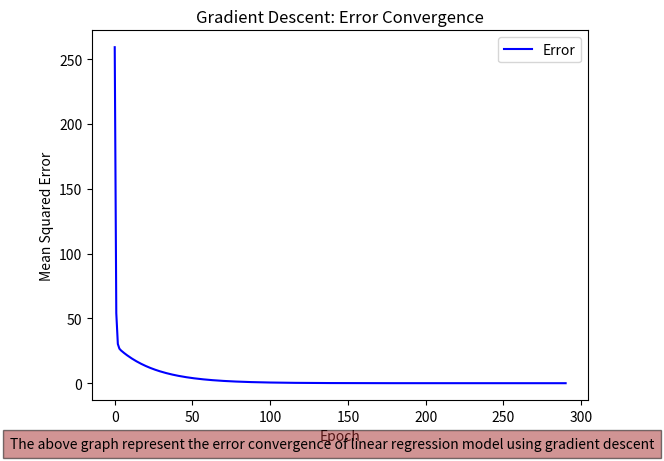
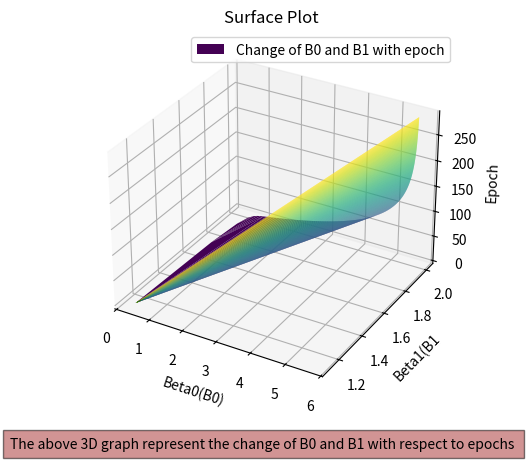

The matplotlib source for these figures, in order:
# Import necessary libraries or modules
import numpy as np
import matplotlib.pyplot as plt

# Generating random y values with respect to x values
x = np.arange(-10, 10, 0.01)
# Generating y values with some noise
y = 2*x - 3 + np.random.normal(0, 5)

# Calculating polynomial coefficients using closed form
deg = 1  # Degree of polynomial
# Constructing the Vandermonde matrix for the given x values
X_mat = np.vander(x, deg + 1, increasing=True)
XT = np.transpose(X_mat)  # Transposing X_mat to facilitate matrix multiplication
XTX = np.matmul(XT, X_mat)  # X_transpose times X
XTY = np.matmul(XT, y)  # X_transpose times y
coefficients = np.matmul(np.linalg.inv(XTX), XTY)  # Closed form solution
b0_closed, b1_closed = coefficients  # Intercept and slope of the line

# Gradient Descent processing
b0_init = np.random.normal(0, 1)  # Initial guess for intercept
b1_init = np.random.normal(0, 1)  # Initial guess for slope

error_init = np.mean((y - (b0_init + b1_init*x))**2)  # Initial error calculation
lr = 0.01  # Learning rate

error = error_init  # Current error
b0 = b0_init  # Initial intercept
b1 = b1_init  # Initial slope
epoch = 0  # Initial epoch

epoch_list = [0]  # List to store epochs
error_list = [error_init]  # List to store errors

converged = False  # Flag to check convergence
B0=[]
B1=[]
# Gradient Descent loop
while not converged:
    y_pred = b0 + b1*x  # Predicted y values using current parameters
    grad_b0 = -2*np.mean((y - y_pred))  # Gradient of intercept
    grad_b1 = -2*np.mean((y - y_pred)*x)  # Gradient of slope
    # Updating parameters using gradients and learning rate
    b0 -= lr * grad_b0
    b1 -= lr * grad_b1
    # store the B0 and B1 values in list
    B0.append(b0)
    B1.append(b1)

    new_error = np.mean((y - (b0 + b1*x))**2)  # New error calculation
    epoch += 1  # Incrementing epoch
    
    # Storing epoch and error values for visualization
    epoch_list.append(epoch)
    error_list.append(new_error)
    
    # Checking convergence criteria
    if abs(error - new_error) < 10e-6:
        converged = True  # Convergence reached
    else:
        error = new_error  # Update error for next iteration

# Printing results
print("Closed Form: Beta0:", b0_closed, "Beta1:", b1_closed, "Error value:", error_init)
print("Gradient Descent: Beta0:", b0, "Beta1:", b1, "Error value:", error, "epoch:", epoch)

# Plotting error convergence

plt.plot(epoch_list, error_list,label="Error",color='blue')
plt.xlabel('Epoch')
plt.ylabel('Mean Squared Error')
plt.title('Gradient Descent: Error Convergence')
plt.figtext(0.5, 0.01, "The above graph represent the error convergence of linear regression model using gradient descent", ha="center", fontsize=10, bbox={"facecolor": "brown", "alpha": 0.5, "pad": 5})
plt.legend()

#plot the 3D graph

fig = plt.figure()
ax = fig.add_subplot(111, projection='3d')
ax.plot_trisurf(B0,B1,epoch_list, cmap='viridis',label="Change of B0 and B1 with epoch",edgecolor='none')
plt.figtext(0.5, 0.01, "The above 3D graph represent the change of B0 and B1 with respect to epochs ", ha="center", fontsize=10, bbox={"facecolor": "brown", "alpha": 0.5, "pad": 5})
plt.legend()
ax.set_xlabel('Beta0(B0)')
ax.set_ylabel('Beta1(B1')
ax.set_zlabel('Epoch')
ax.set_title('Surface Plot')
plt.show()
